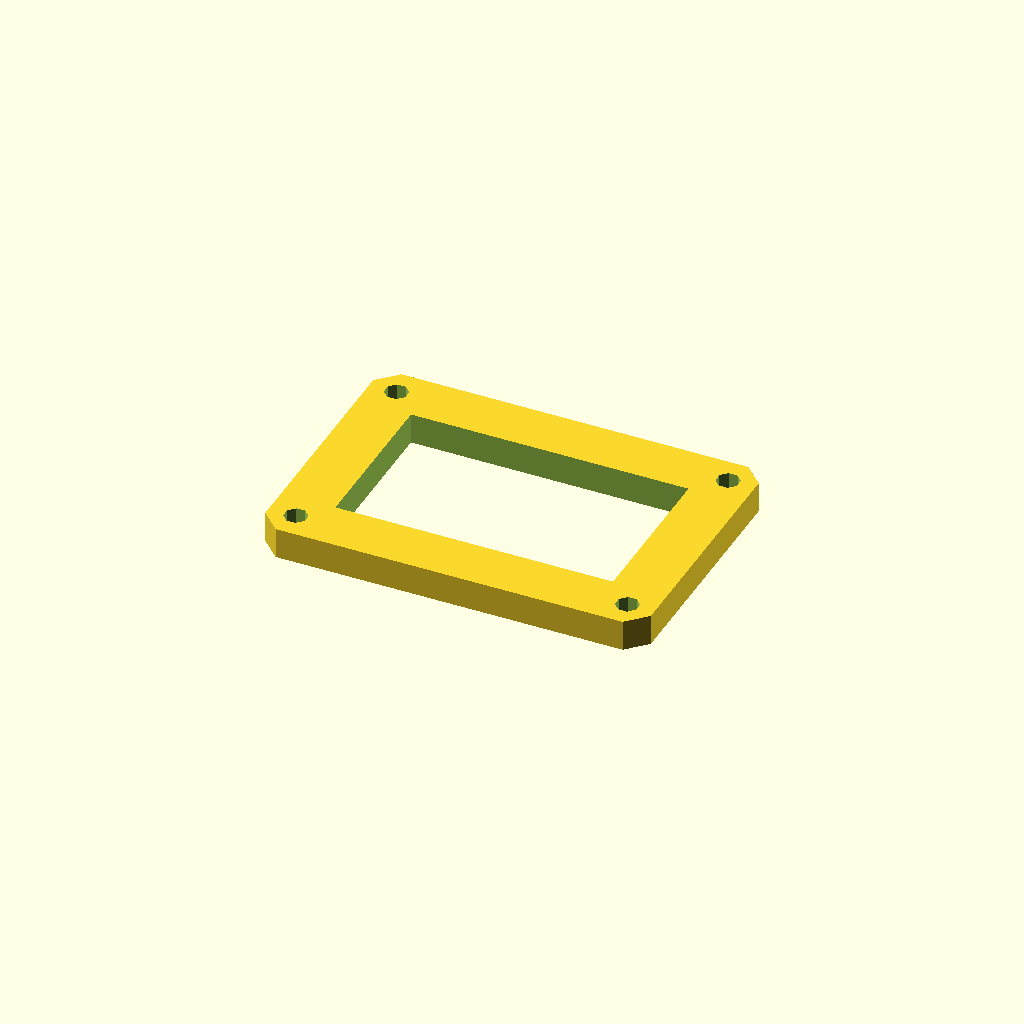
Cell 1: the model at its default parameters.
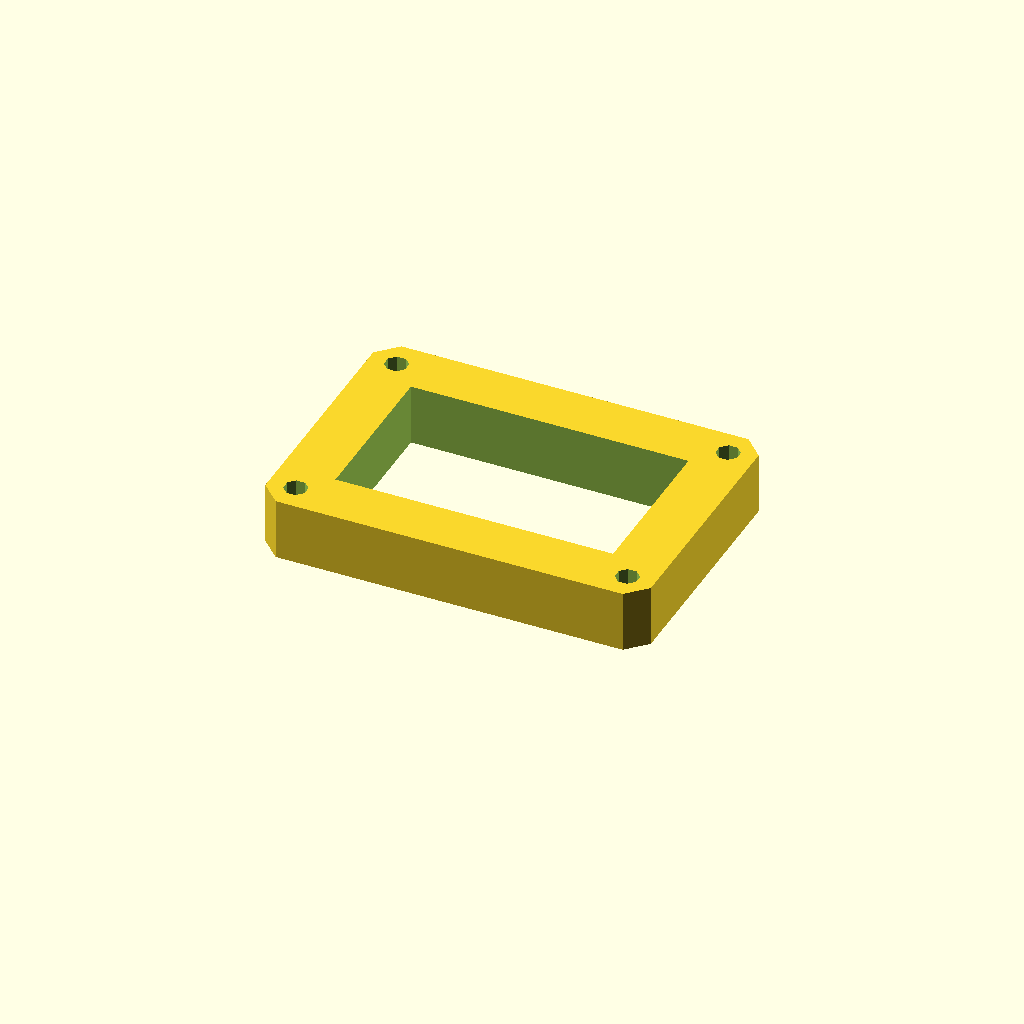
Cell 2: plate_t = 16 (everything else at default).
One fixed orthographic camera (rotation 55°, 0°, 25°; colour scheme Cornfield) for every cell.
The OpenSCAD source (optional_data/data/sketch3/frameplates/part_0189.scad):
$fn = 32;

// ----------------------------------------------------------------------
// Frame plate: 100 x 70 frame, 14 mm rails
// ----------------------------------------------------------------------

// --- parameters (mm) ---
plate_l = 100;            // plate length, X
plate_w = 70;             // plate width, Y
plate_t = 8;              // plate thickness, Z (extrusion height)
corner_c = 5;             // corner chamfer
frame_bar = 14;           // frame rail width
bolt_r = 3;               // corner bolt window radius
bolt_inset = 7;           // bolt centre inset from the edges

win_l = plate_l - 2 * frame_bar;  // window length
win_w = plate_w - 2 * frame_bar;  // window width
bolt_d = 2 * bolt_r;  // corner hole diameter

profile = [[5, 0], [95, 0], [100, 5], [100, 65], [95, 70], [5, 70], [0, 65], [0, 5]];  // primary outline, 8 points, counter clockwise
void_1 = [[14, 14], [86, 14], [86, 56], [14, 56]];  // the window, 4 points
void_2 = [[9.772, 8.148], [8.148, 9.772], [5.852, 9.772], [4.228, 8.148], [4.228, 5.852], [5.852, 4.228], [8.148, 4.228], [9.772, 5.852]];  // corner bolt window, 8 points
void_3 = [[95.772, 8.148], [94.148, 9.772], [91.852, 9.772], [90.228, 8.148], [90.228, 5.852], [91.852, 4.228], [94.148, 4.228], [95.772, 5.852]];  // corner bolt window, 8 points
void_4 = [[9.772, 64.148], [8.148, 65.772], [5.852, 65.772], [4.228, 64.148], [4.228, 61.852], [5.852, 60.228], [8.148, 60.228], [9.772, 61.852]];  // corner bolt window, 8 points
void_5 = [[95.772, 64.148], [94.148, 65.772], [91.852, 65.772], [90.228, 64.148], [90.228, 61.852], [91.852, 60.228], [94.148, 60.228], [95.772, 61.852]];  // corner bolt window, 8 points

// --- the one profile operation ---
difference() {
  linear_extrude(height = plate_t) polygon(points = profile);
  translate([0, 0, -1])
    linear_extrude(height = plate_t + 2) polygon(points = void_1);
  translate([0, 0, -1])
    linear_extrude(height = plate_t + 2) polygon(points = void_2);
  translate([0, 0, -1])
    linear_extrude(height = plate_t + 2) polygon(points = void_3);
  translate([0, 0, -1])
    linear_extrude(height = plate_t + 2) polygon(points = void_4);
  translate([0, 0, -1])
    linear_extrude(height = plate_t + 2) polygon(points = void_5);
}
Customizer parameters (derived from the source; name, type, default, range or options):
plate_l: number, default 100
plate_w: number, default 70
plate_t: number, default 8
corner_c: number, default 5
frame_bar: number, default 14
bolt_r: number, default 3
bolt_inset: number, default 7
